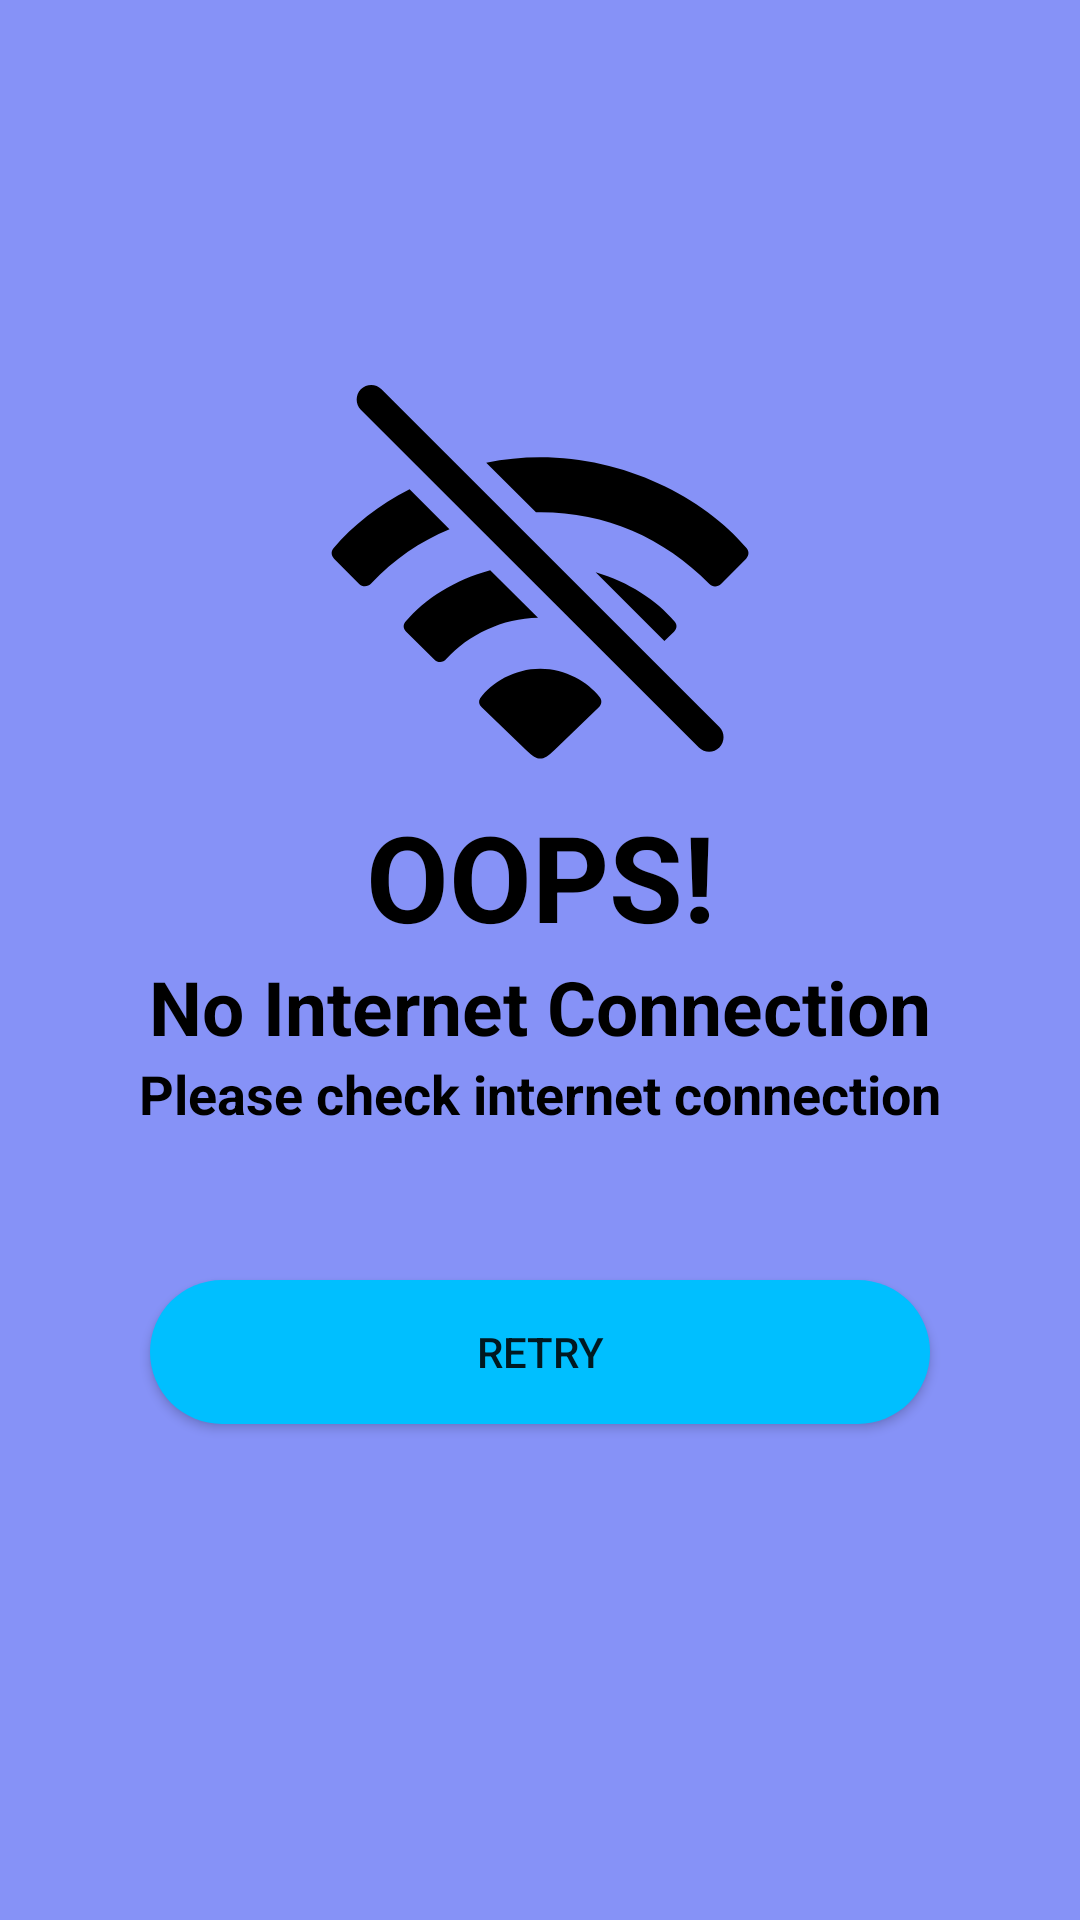

The Android layout XML behind this screen, and the referenced resources:
<!-- AndroidManifest.xml: application theme Theme.NewsGO -->
<!-- res/layout/check_internet.xml -->
<?xml version="1.0" encoding="utf-8"?>
<LinearLayout xmlns:android="http://schemas.android.com/apk/res/android"
    android:layout_width="match_parent"
    android:layout_height="match_parent"
    android:orientation="vertical"
    android:background="@color/lavender"
    android:gravity="center">
    <ImageView
        android:layout_width="match_parent"
        android:layout_height="wrap_content"
        android:src="@drawable/no_internet"
        android:layout_gravity="center"/>

    <TextView
        android:layout_width="match_parent"
        android:layout_height="wrap_content"
        android:text="@string/oops"
        android:textStyle="bold"
        android:textSize="40sp"
        android:textColor="@color/black1"
        android:gravity="center"/>

    <TextView
        android:layout_width="match_parent"
        android:layout_height="wrap_content"
        android:text="@string/no_internet_connection"
        android:textStyle="bold"
        android:textSize="25sp"
        android:textColor="@color/black1"
        android:gravity="center"/>

    <TextView
        android:layout_width="match_parent"
        android:layout_height="wrap_content"
        android:text="@string/please_check_internet_connection"
        android:textStyle="bold"
        android:textSize="18sp"
        android:textColor="@color/black1"
        android:gravity="center"/>

    <androidx.appcompat.widget.AppCompatButton
        android:layout_width="match_parent"
        android:layout_height="wrap_content"
        android:layout_margin="50dp"
        android:text="@string/retry"
        android:textAllCaps="true"
        android:background="@drawable/internet_selector"
        android:id="@+id/retry"/>

</LinearLayout>
<!-- resources referenced by this layout -->
<resources>
  <color name="black1">#000000</color>
  <color name="lavender">#8692f7</color>
  <!-- drawable internet_selector (drawable) -->
  <?xml version="1.0" encoding="utf-8"?>
  <selector xmlns:android="http://schemas.android.com/apk/res/android">
      <item>
          <shape
              android:shape="rectangle">
              <solid android:color="#00BFFF"/>
              <corners android:radius="30dp"/>
          </shape>
      </item>
  
  </selector>
  <!-- drawable no_internet (drawable) -->
  <vector xmlns:android="http://schemas.android.com/apk/res/android" android:height="150dp" android:viewportHeight="56" android:viewportWidth="56" android:width="150dp">
        
      <path android:fillColor="@color/black1" android:pathData="M47.77,49.973C48.473,50.676 49.621,50.676 50.324,49.973C51.004,49.246 51.027,48.121 50.324,47.418L8.277,5.371C7.574,4.668 6.426,4.668 5.699,5.371C5.019,6.051 5.019,7.246 5.699,7.926ZM49.082,29.629C49.48,30.027 50.113,30.027 50.558,29.582L53.653,26.465C54.027,26.066 54.027,25.551 53.723,25.176C48.309,18.754 38.465,13.856 28.012,13.856C25.738,13.856 23.488,14.09 21.309,14.535L27.496,20.699C35.77,20.535 43.293,23.723 49.082,29.629ZM5.465,29.582C5.91,30.027 6.566,30.004 6.988,29.559C9.801,26.559 13.106,24.309 16.738,22.809L11.769,17.84C7.973,19.785 4.691,22.34 2.301,25.176C1.973,25.551 1.996,26.066 2.371,26.465ZM14.84,39.004C15.309,39.473 15.918,39.449 16.363,38.934C19.059,35.957 23.371,33.871 27.754,33.824L21.801,27.895C17.418,29.066 13.668,31.457 11.277,34.293C10.926,34.691 10.973,35.184 11.348,35.559ZM43.48,36.707L44.676,35.559C45.051,35.184 45.098,34.691 44.746,34.293C42.496,31.598 39.004,29.348 34.926,28.152ZM28.035,51.332C28.527,51.332 28.973,51.074 29.84,50.23L35.324,44.957C35.676,44.629 35.746,44.113 35.441,43.715C33.965,41.816 31.199,40.176 28.035,40.176C24.801,40.176 21.988,41.887 20.535,43.855C20.324,44.184 20.395,44.629 20.746,44.957L26.23,50.23C27.098,51.074 27.543,51.332 28.035,51.332Z"/>
      
  </vector>
  <string name="no_internet_connection">No Internet Connection</string>
  <string name="oops">OOPS!</string>
  <string name="please_check_internet_connection">Please check internet connection</string>
  <string name="retry">Retry</string>
  <style name="Theme.NewsGO" parent="Base.Theme.NewsGO" />
  <style name="Base.Theme.NewsGO" parent="Theme.MaterialComponents.Light.NoActionBar">
          
          
          <item name="colorPrimary">@color/my_primary</item>
          <item name="colorPrimaryVariant">@color/my_primary</item>
          <item name="colorOnPrimary">@color/white</item>
          <item name="colorSecondary">@color/my_secondary</item>
          <item name="colorSecondaryVariant">@color/my_secondary</item>
          <item name="colorOnSecondary">@color/black</item>
          <item name="android:statusBarColor">@color/tool</item>
      </style>
  <color name="my_primary">#2962FF</color>
  <color name="white">#FFFFFFFF</color>
  <color name="my_secondary">#673AB7</color>
  <color name="black">#FF000000</color>
  <color name="tool">#6366FF</color>
</resources>
